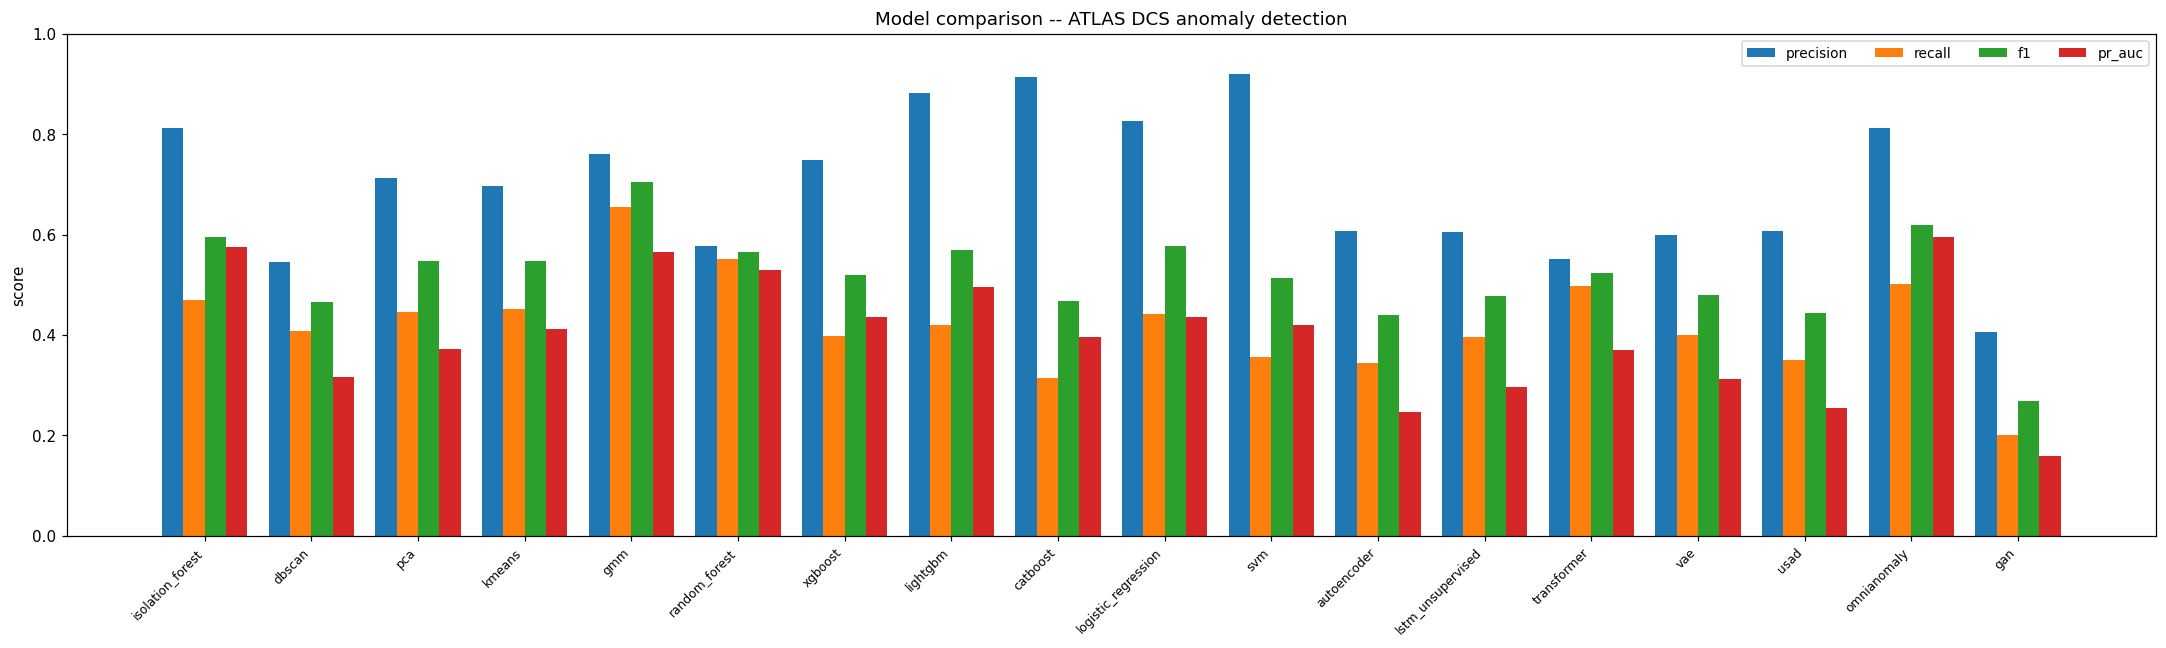

Values plotted in this chart, from the file beside it:
model, family, train_time_s, predict_time_s, rows_per_s, precision, recall, f1, roc_auc, pr_auc, pa_f1, threshold, fp, fn, peak_mem_mb
isolation_forest, unsupervised, 3.752, 1.023, 97744, 0.8132, 0.47, 0.5957, 0.8538, 0.5753, 0.8385, 0.5107, 573, 2812, 
dbscan, unsupervised, 2.266, 6.252, 15995, 0.5447, 0.4067, 0.4657, 0.7119, 0.3151, 0.8547, 2.243, 1804, 3148, 
pca, unsupervised, 0.04, 0.154, 650037, 0.7117, 0.4453, 0.5479, 0.7692, 0.3715, 0.9173, 0.198, 957, 2943, 
kmeans, unsupervised, 0.276, 0.094, 1064797, 0.6964, 0.451, 0.5475, 0.806, 0.4111, 0.9105, 4.03, 1043, 2913, 
gmm, unsupervised, 2.429, 0.062, 1605286, 0.7613, 0.6551, 0.7042, 0.8388, 0.5644, 0.8697, -11.92, 1090, 1830, 
random_forest, supervised, 16.53, 0.315, 126816, 0.5779, 0.5516, 0.5645, 0.8652, 0.5295, 0.6272, 0.245, 550, 612, 
xgboost, supervised, 6.958, 0.139, 287171, 0.749, 0.3978, 0.5196, 0.6646, 0.4364, 0.7215, 0.1747, 182, 822, 
lightgbm, supervised, 5.065, 0.698, 57297, 0.8829, 0.4198, 0.569, 0.7564, 0.4949, 0.7545, 0.4274, 76, 792, 
catboost, supervised, 11.68, 0.03, 1313569, 0.9147, 0.3143, 0.4678, 0.6929, 0.3965, 0.5187, 0.8141, 40, 936, 
logistic_regression, supervised, 3.026, 0.007, 5995204, 0.8263, 0.4425, 0.5763, 0.7226, 0.435, 0.7399, 0.7515, 127, 761, 
svm, supervised, 2.561, 6.734, 5940, 0.9206, 0.3568, 0.5143, 0.6722, 0.4202, 0.768, 0.7374, 42, 878, 
autoencoder, unsupervised, 14.41, 0.796, 125663, 0.6078, 0.3447, 0.4399, 0.709, 0.2453, 0.7559, 0.1756, 1180, 3477, 
lstm_unsupervised, unsupervised, 29.08, 7.838, 12759, 0.6046, 0.3948, 0.4777, 0.7758, 0.2954, 0.7612, 0.2655, 1370, 3211, 
transformer, unsupervised, 143.5, 8.128, 12303, 0.5509, 0.4966, 0.5224, 0.8342, 0.3705, 0.717, 0.0263, 2148, 2671, 
vae, unsupervised, 5.708, 1.63, 61361, 0.5985, 0.3995, 0.4792, 0.7919, 0.3112, 0.8018, 0.3552, 1422, 3186, 
usad, unsupervised, 23.76, 0.607, 164709, 0.6067, 0.3494, 0.4434, 0.7283, 0.255, 0.7543, 0.173, 1202, 3452, 
omnianomaly, unsupervised, 36.32, 7.264, 13766, 0.8117, 0.5013, 0.6198, 0.8341, 0.5958, 0.9439, -0.8779, 617, 2646, 
gan, unsupervised, 15.2, 0.277, 361500, 0.406, 0.2002, 0.2681, 0.5427, 0.1595, 0.6257, 0.9699, 1554, 4244, 
